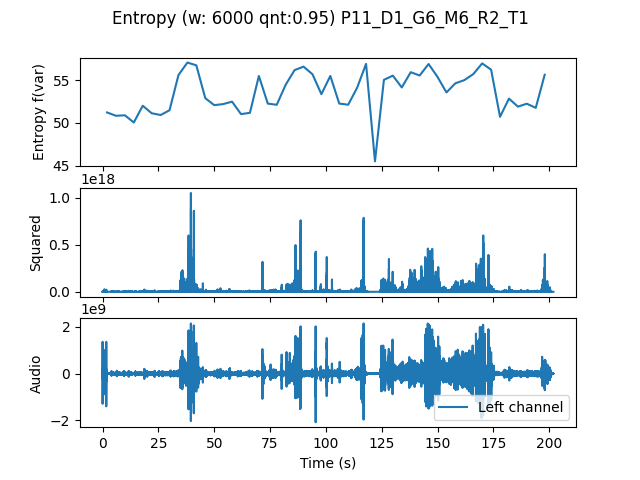

The data file committed next to this chart (first rows):
, t0, var
0.0, 0.0, 51.23
4.0, 4.0, 50.84
8.0, 8.0, 50.89
12.0, 12.0, 50.06
16.0, 16.0, 52.01
20.0, 20.0, 51.13
24.0, 24.0, 50.92
28.0, 28.0, 51.48
32.0, 32.0, 55.58
36.0, 36.0, 57.03
40.0, 40.0, 56.71
44.0, 44.0, 52.89
48.0, 48.0, 52.08
52.0, 52.0, 52.2
56.0, 56.0, 52.48
60.0, 60.0, 51.03
64.0, 64.0, 51.18
68.0, 68.0, 55.47
72.0, 72.0, 52.25
76.0, 76.0, 52.12
80.0, 80.0, 54.45
84.0, 84.0, 56.15
88.0, 88.0, 56.56
92.0, 92.0, 55.67
96.0, 96.0, 53.35
100.0, 100.0, 55.47
104.0, 104.0, 52.26
108.0, 108.0, 52.12
112.0, 112.0, 54.1
116.0, 116.0, 56.88
120.0, 120.0, 45.53
124.0, 124.0, 55.02
128.0, 128.0, 55.51
132.0, 132.0, 54.13
136.0, 136.0, 55.91
140.0, 140.0, 55.52
144.0, 144.0, 56.86
148.0, 148.0, 55.36
152.0, 152.0, 53.55
156.0, 156.0, 54.62
160.0, 160.0, 54.98
164.0, 164.0, 55.68
168.0, 168.0, 56.93
172.0, 172.0, 56.2
176.0, 176.0, 50.72
180.0, 180.0, 52.84
184.0, 184.0, 51.9
188.0, 188.0, 52.24
192.0, 192.0, 51.76
196.0, 196.0, 55.62
